Photos from the image-classification dataset "spectrograms_split" in the GitHub repository yildiramdsa/sleep_apnea_classification_via_eeg_spectrograms_and_deep_learning. Its 4 classes are: mild, moderate, normal, severe.

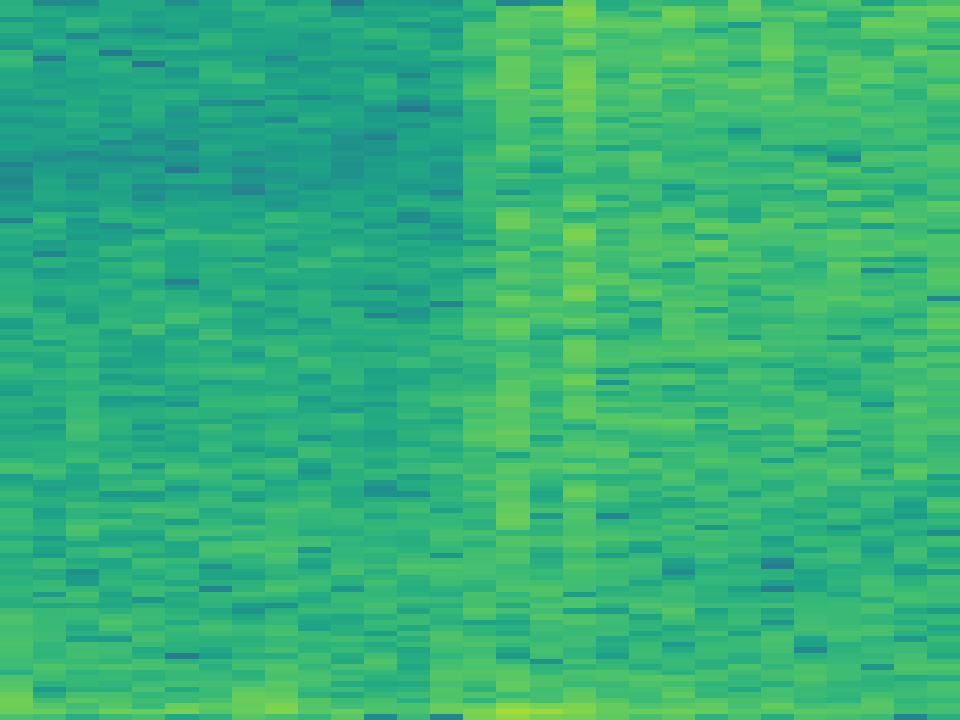
Label: normal

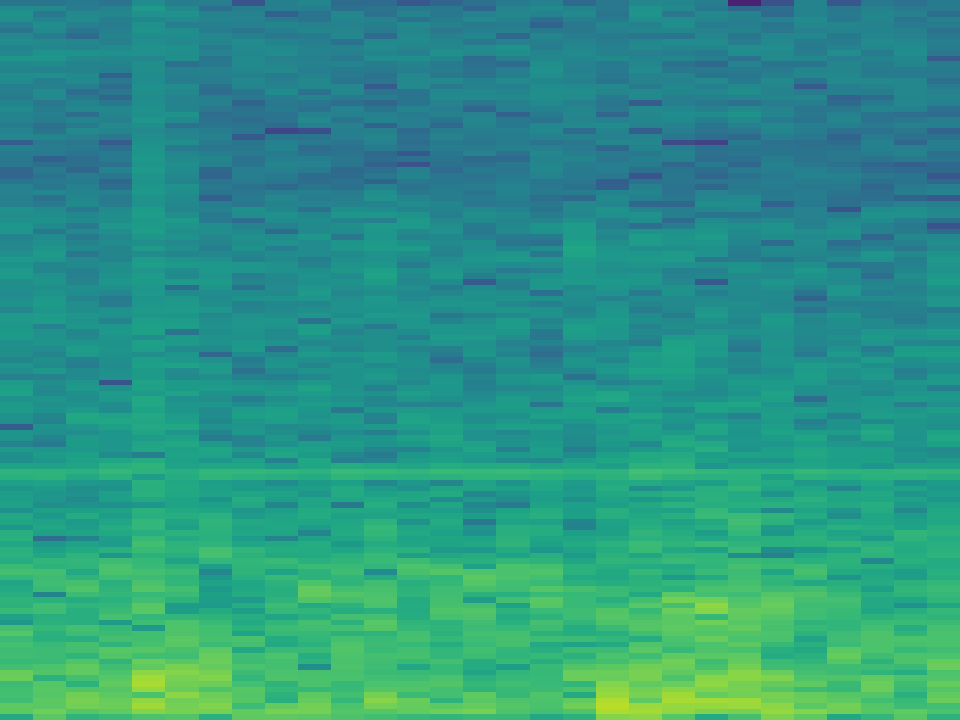
Label: severe

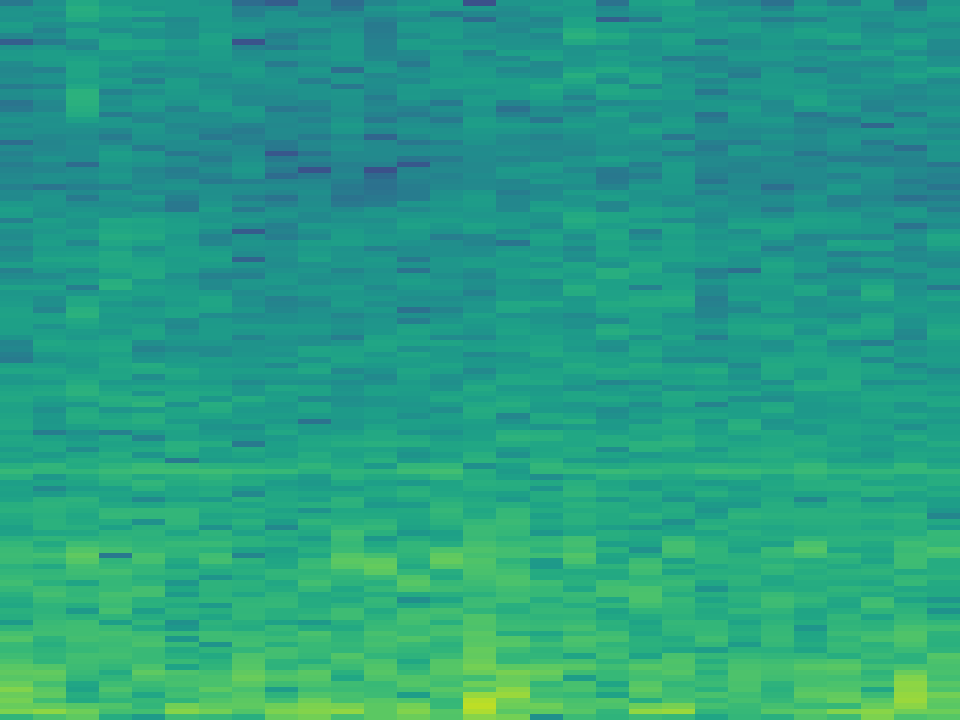
Label: moderate

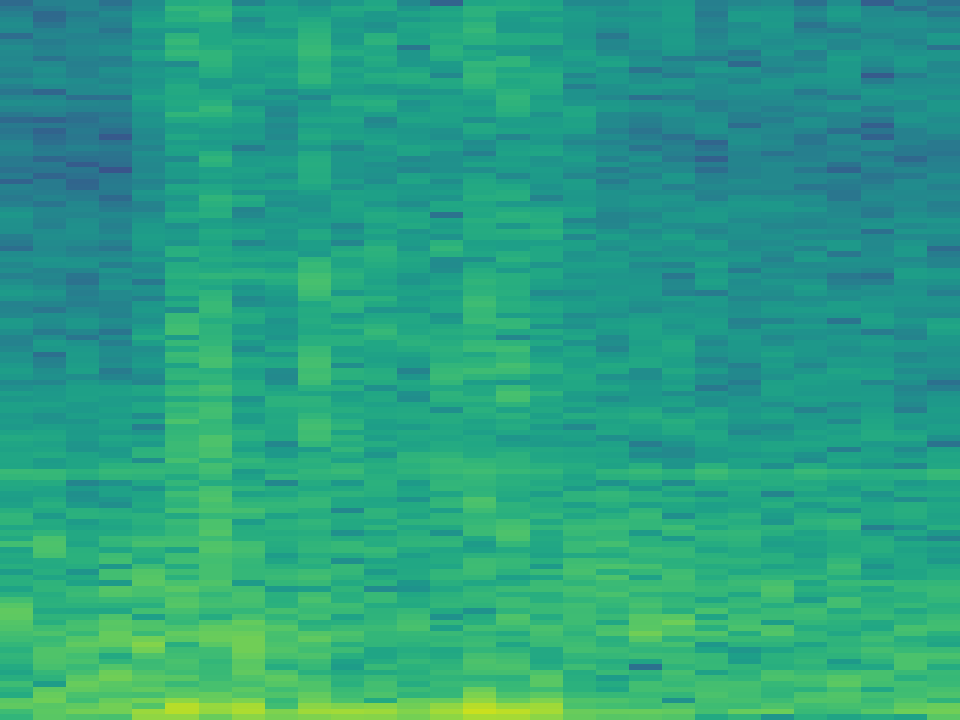
Label: severe

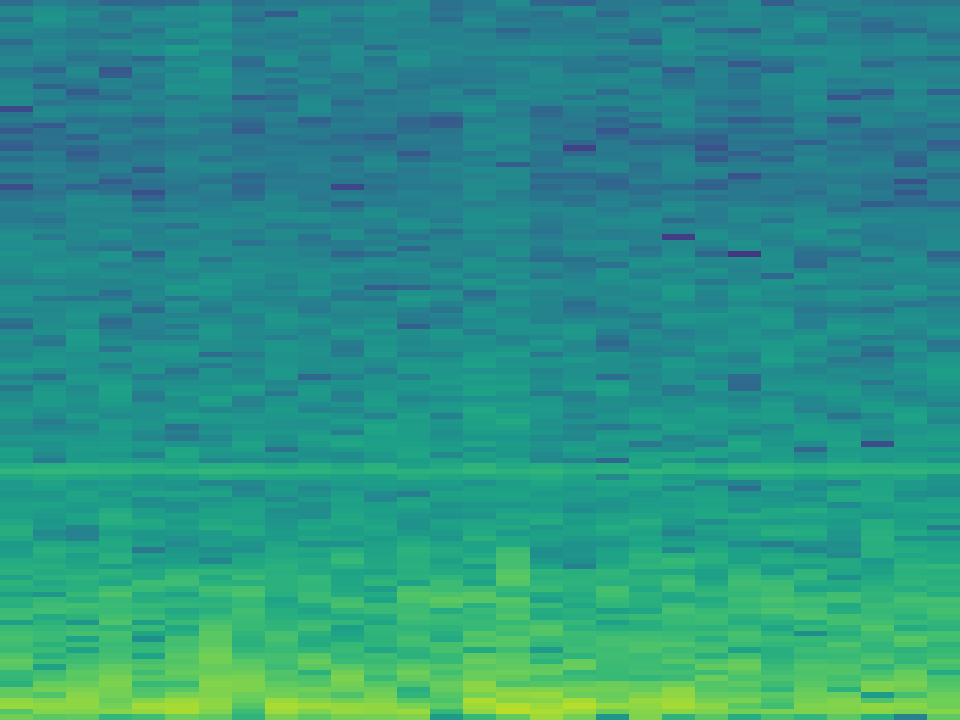
Label: moderate

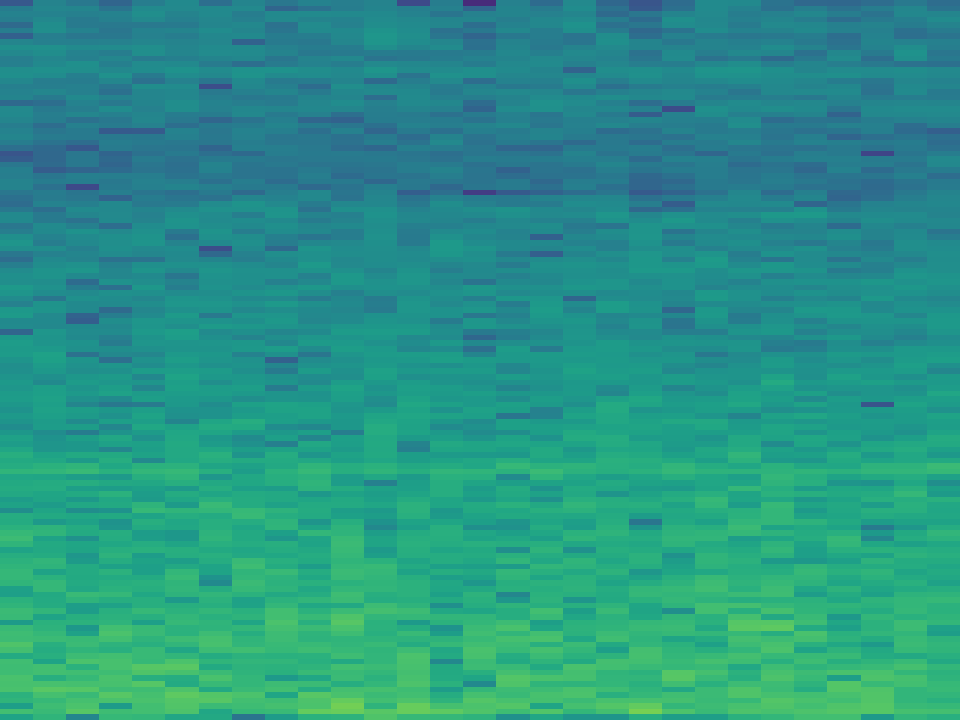
Label: mild
